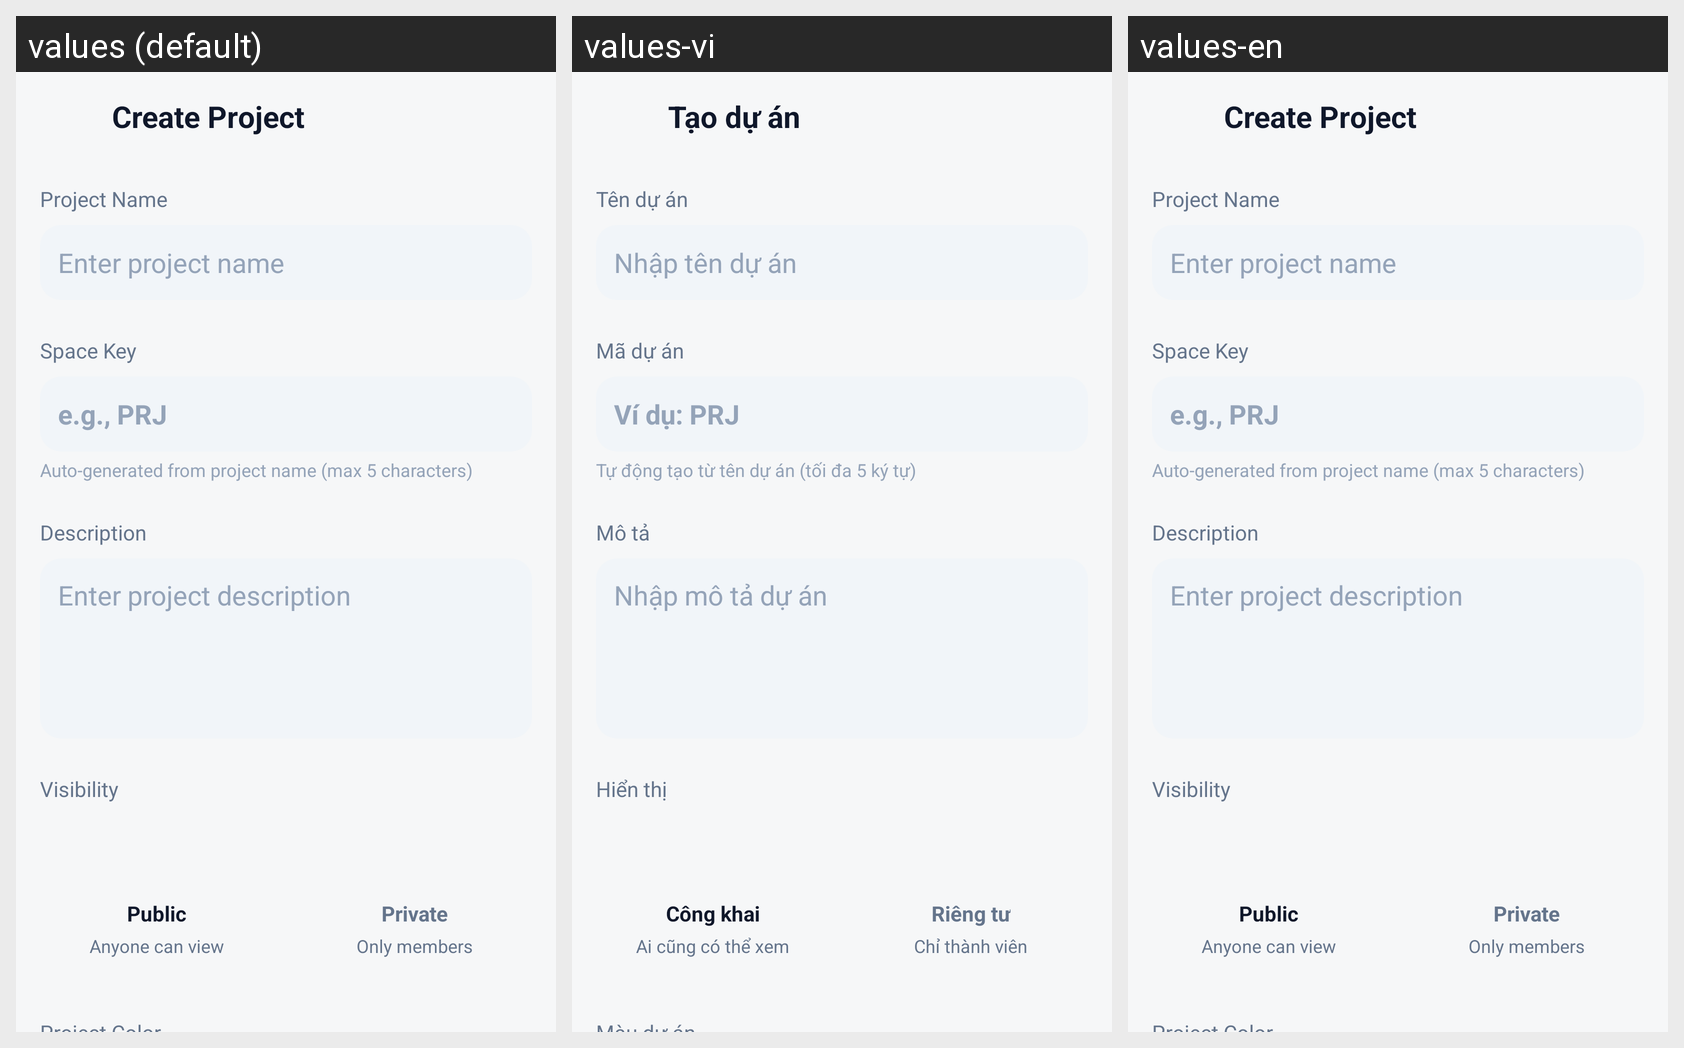

For this localized Android screen grid, give each drawn string resource with its value in every locale shown.
Android screen res/layout/activity_create_project.xml rendered under 3 locales, left to right: values (default), values-vi, values-en. Device: Nexus 5 (rendered at 1080×1920; each locale shown at half size, 540×960, under a caption strip naming it); theme Theme.TaskFlow.
Strings drawn on this screen, with the default value and each locale's value (text and hints the layout hard-codes, and strings that could not be matched under every locale, appear in the picture but are not listed):

project_create_title
  values: Create Project
  values-vi: Tạo dự án
  values-en: Create Project  [not translated; the default value is used]

project_name_label
  values: Project Name
  values-vi: Tên dự án
  values-en: Project Name  [not translated; the default value is used]

project_name_hint
  values: Enter project name
  values-vi: Nhập tên dự án
  values-en: Enter project name  [not translated; the default value is used]

project_space_key_label
  values: Space Key
  values-vi: Mã dự án
  values-en: Space Key  [not translated; the default value is used]

project_key_hint
  values: e.g., PRJ
  values-vi: Ví dụ: PRJ
  values-en: e.g., PRJ  [not translated; the default value is used]

project_key_helper
  values: Auto-generated from project name (max 5 characters)
  values-vi: Tự động tạo từ tên dự án (tối đa 5 ký tự)
  values-en: Auto-generated from project name (max 5 characters)  [not translated; the default value is used]

project_description_label
  values: Description
  values-vi: Mô tả
  values-en: Description  [not translated; the default value is used]

project_description_hint
  values: Enter project description
  values-vi: Nhập mô tả dự án
  values-en: Enter project description  [not translated; the default value is used]

project_visibility_label
  values: Visibility
  values-vi: Hiển thị
  values-en: Visibility  [not translated; the default value is used]

project_visibility_public
  values: Public
  values-vi: Công khai
  values-en: Public  [not translated; the default value is used]

project_visibility_public_desc
  values: Anyone can view
  values-vi: Ai cũng có thể xem
  values-en: Anyone can view  [not translated; the default value is used]

project_visibility_private
  values: Private
  values-vi: Riêng tư
  values-en: Private  [not translated; the default value is used]

project_visibility_private_desc
  values: Only members
  values-vi: Chỉ thành viên
  values-en: Only members  [not translated; the default value is used]

project_create_button
  values: Create Project
  values-vi: Tạo dự án
  values-en: Create Project  [not translated; the default value is used]
